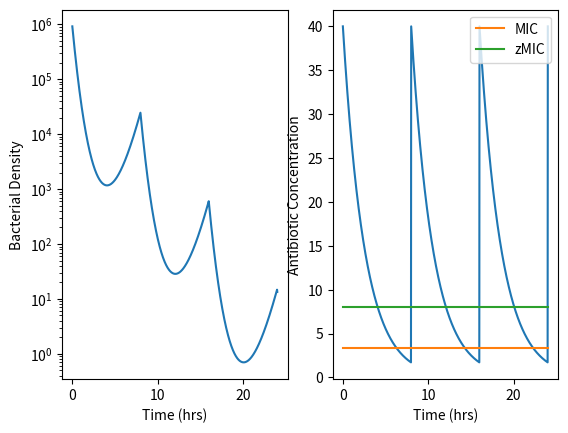

This figure's Python source:
import numpy as np
import matplotlib.pyplot as plt


class Model:

    class ParamSet:
        def __init__(self, psi_max, psi_min, k, MIC, zMIC, dose_frequency=0.125, a0_MIC_ratio=5):
            self.psi_max = psi_max
            self.psi_min = psi_min
            self.k = k
            self.MIC = MIC
            self.zMIC = zMIC
            self.a0 = zMIC * a0_MIC_ratio
            self.dose_frequency = dose_frequency
            return


# growth rate of bacterial population
def psi(ab_conc: float, params: Model.ParamSet):
    numerator = (params.psi_max - params.psi_min) * (ab_conc/params.zMIC)**params.k
    denominator = (ab_conc/params.zMIC)**params.k - (params.psi_min/params.psi_max)
    return params.psi_max - (numerator / denominator)


# change in density, X, of a bacterial population
def dX_dt(t: float, X: float, params: Model.ParamSet):
    ab = a(t, params)
    return np.log(10) * psi(ab, params) * X, ab


# antibiotic concentration at time t (hours)
def a(t: float, params: Model.ParamSet):
    time_since_dose = t % (1 / params.dose_frequency)
    if time_since_dose == 0:
        return params.a0
    delta = params.dose_frequency * np.log(0.5*params.MIC/params.a0)
    return params.a0 * np.exp(delta * time_since_dose)


def basic_euler(X_0, params: Model.ParamSet):
    time_range = np.linspace(0, 24, 1_000)
    dt = time_range[1] - time_range[0]
    X = []
    ab = []
    for i in range(0, len(time_range)):
        print(i)
        if i == 0:
            cur_X = X_0
        else:
            cur_X = X[-1]
        dx, a = dX_dt(time_range[i], cur_X, params)
        print(f'dx: {dx}, dt: {dt}')
        X.append(cur_X + dx * dt)
        ab.append(a)

    X = np.array(X)
    ab = np.array(ab)
    print(f'X: {X}')
    print(f'AB: {ab}')

    fig, ax = plt.subplots(1, 2)
    ax[0].plot(time_range, X)
    ax[0].set_yscale('log')
    ax[0].set_ylabel('Bacterial Density')
    ax[0].set_xlabel('Time (hrs)')


    base_mic = [params.MIC for _ in time_range]
    base_zmic = [params.zMIC for _ in time_range]
    ax[1].plot(time_range, ab)
    ax[1].plot(time_range, base_mic, label='MIC')
    ax[1].plot(time_range, base_zmic, label='zMIC')
    ax[1].set_ylabel('Antibiotic Concentration')
    ax[1].set_xlabel('Time (hrs)')
    ax[1].legend()
    plt.show()
    return


def main():
    # for Ampicillin
    basic_euler(10**6,
                params=Model.ParamSet(0.75, -4.0, 1, 3.4, 8.0))
    return


if __name__ == '__main__':
    main()
